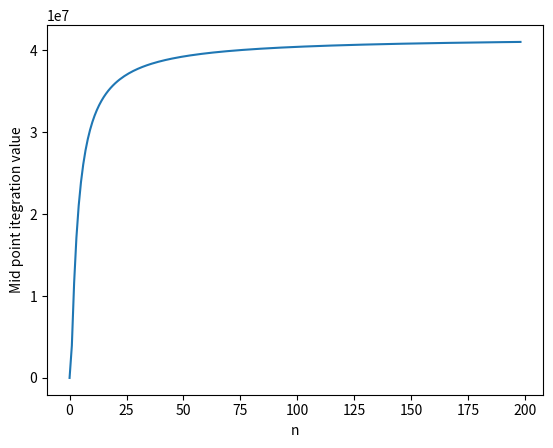

Write the Python code that produced this figure.
def midpointintegration(f, a, b, n):
    sum = 0
    h = (b-a)/n
    for i in range (n-1):
        x = (a + 0.5 * h + i * h)
        sum += h * f(x)
    return sum


if __name__ == "__main__":
    import matplotlib.pyplot as plt
    print(midpointintegration(lambda x: x**2, 1, 500, 2))
    plt.plot([midpointintegration(lambda x: x**2, 1, 500, i) for i in range(1, 200)])
    plt.xlabel("n")
    plt.ylabel("Mid point itegration value")


